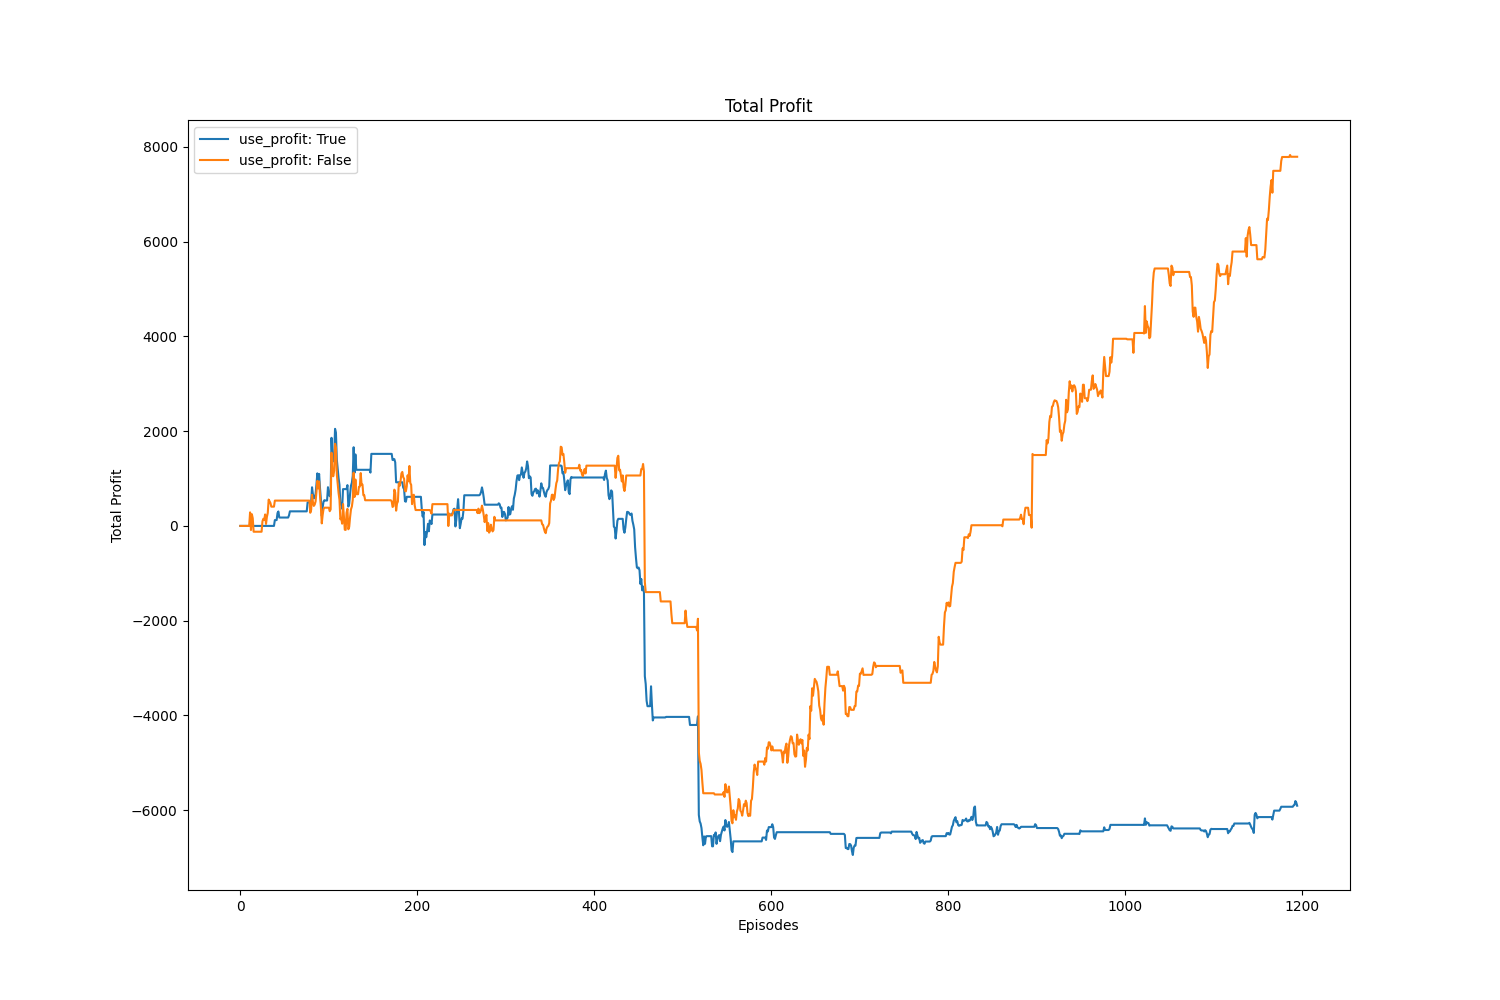

The data file committed next to this chart (first rows):
, value, avg, std
use_profit: True, -5904, -3605, 3370
use_profit: False, 7789, 271.9, 3224
